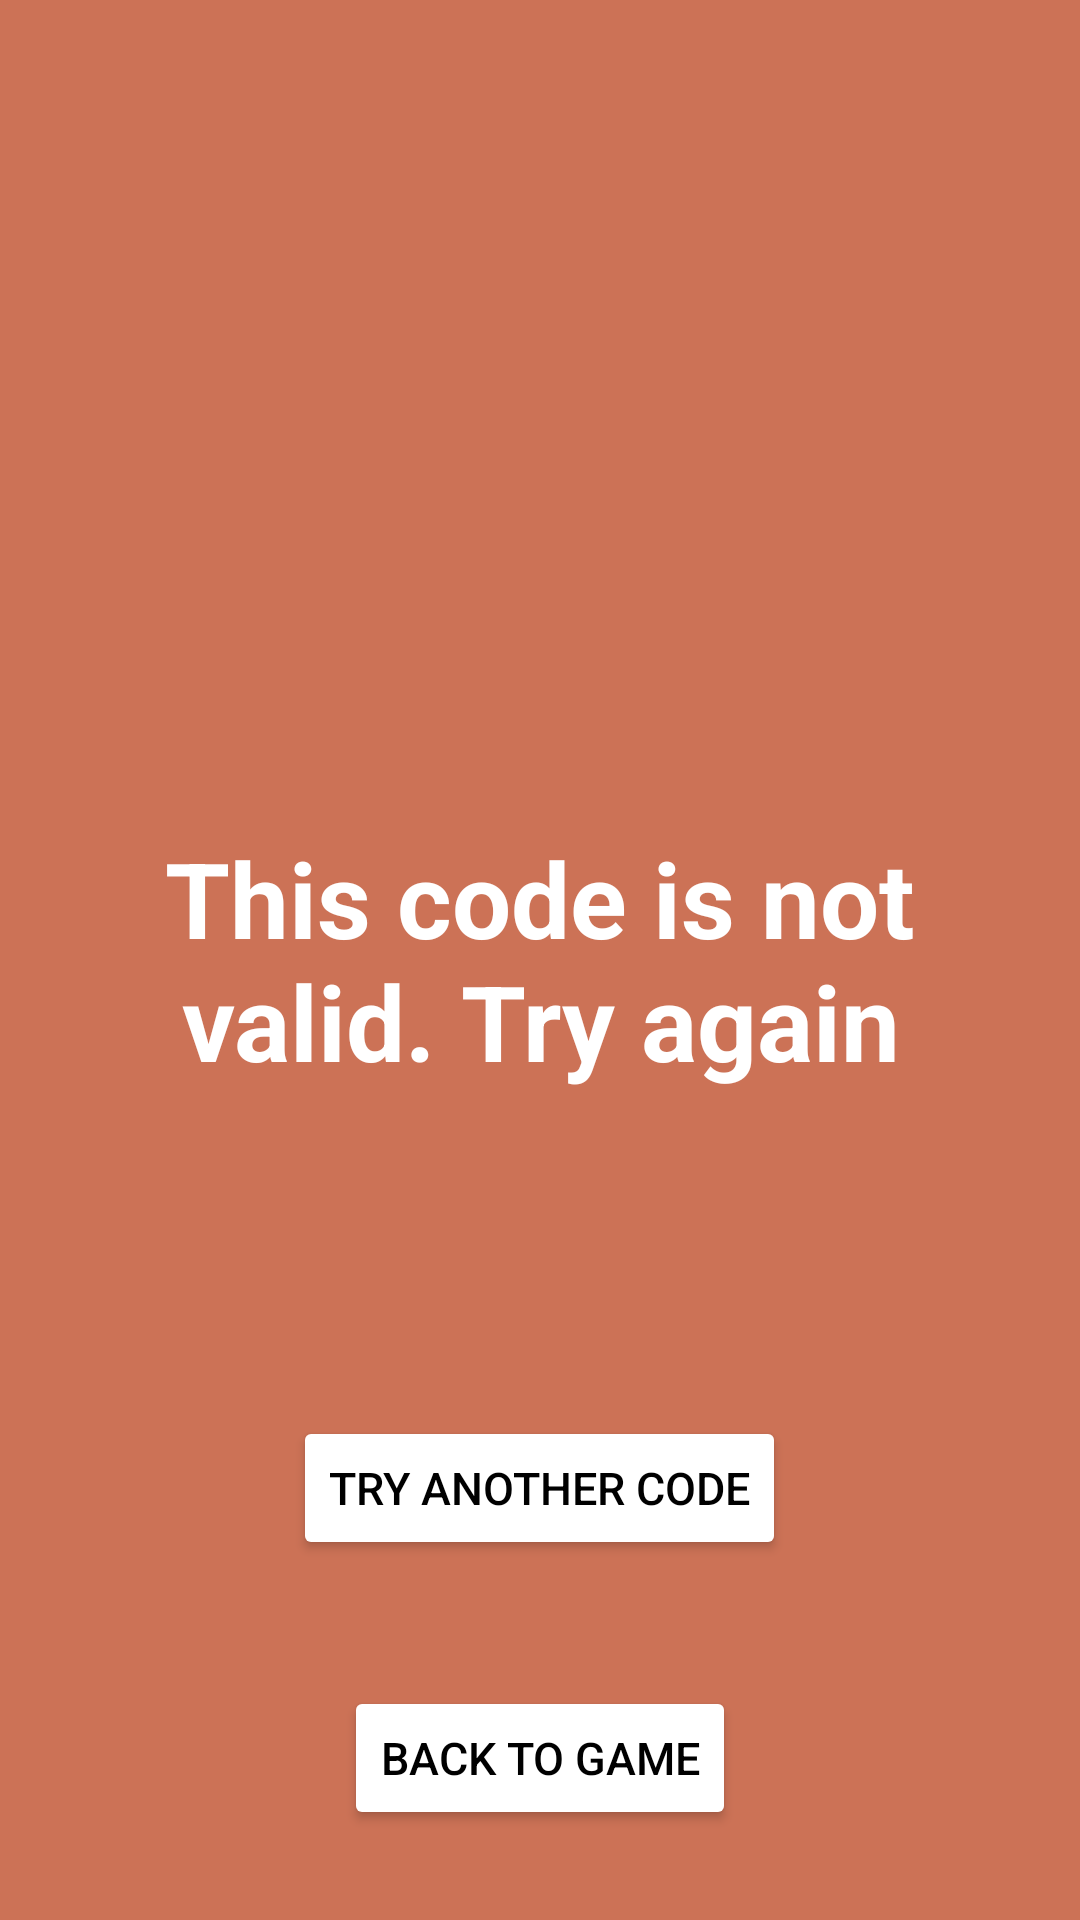

The Android layout XML behind this screen, and the referenced resources:
<!-- AndroidManifest.xml: application theme Theme.AppCompat -->
<!-- res/layout/codenotvalid.xml -->
<?xml version="1.0" encoding="utf-8"?>
<RelativeLayout xmlns:android="http://schemas.android.com/apk/res/android"
    xmlns:tools="http://schemas.android.com/tools"
    android:layout_width="match_parent"
    android:layout_height="match_parent"
    android:theme="@style/Carrot"
    tools:context=".NotValidActivity">


    <TextView
        android:id="@+id/notValid"
        android:layout_width="300dp"
        android:layout_height="wrap_content"
        android:layout_centerInParent="true"
        android:layout_marginTop="150dp"
        android:gravity="center"
        android:text="@string/Code_not_valid_try_again"
        android:textSize="35sp"
        android:textStyle="bold" />

    <Button
        android:id="@+id/backCode"
        android:layout_width="wrap_content"
        android:layout_height="wrap_content"
        android:layout_alignParentBottom="true"
        android:layout_centerHorizontal="true"
        android:layout_marginBottom="120sp"
        android:backgroundTint="@color/white"
        android:gravity="center"
        android:text="@string/try_another_code"
        android:textColor="@color/black"
        android:textSize="15sp"
        tools:ignore="TextContrastCheck" />

    <Button
        android:id="@+id/backGame"
        android:layout_width="wrap_content"
        android:layout_height="wrap_content"
        android:layout_alignParentBottom="true"
        android:layout_centerHorizontal="true"
        android:layout_marginBottom="30sp"
        android:backgroundTint="@color/white"
        android:gravity="center"
        android:text="@string/back_to_game"
        android:textColor="@color/black"
        android:textSize="15sp"
        tools:ignore="TextContrastCheck" />

</RelativeLayout>
<!-- resources referenced by this layout -->
<resources>
  <color name="black">#FF000000</color>
  <color name="white">#FFFFFFFF</color>
  <string name="Code_not_valid_try_again">This code is not valid. Try again</string>
  <string name="back_to_game">Back to game</string>
  <string name="try_another_code">Try another code</string>
  <style name="Carrot" parent="android:style/TextAppearance">
          
          <item name="colorPrimary">@color/white</item>
          <item name="colorPrimaryVariant">@color/orange</item>
          <item name="colorOnPrimary">@color/orange</item>
          
          <item name="android:statusBarColor">?attr/colorPrimaryVariant</item>
          
          <item name="android:textColor">@color/white</item>
          <item name="android:background">@color/orange</item>
          <item name="android:editTextBackground">@color/light_orange</item>
          <item name="android:editTextColor">@color/white</item>
          <item name="android:textColorHighlight">@color/white</item>
          <item name="android:textColorHint">@color/white</item>
          <item name="android:textColorLink">@color/white</item>
          <item name="navigationViewStyle">@color/white</item>
      </style>
  <color name="orange">#CC7256</color>
  <color name="light_orange">#E4B8AB</color>
</resources>
